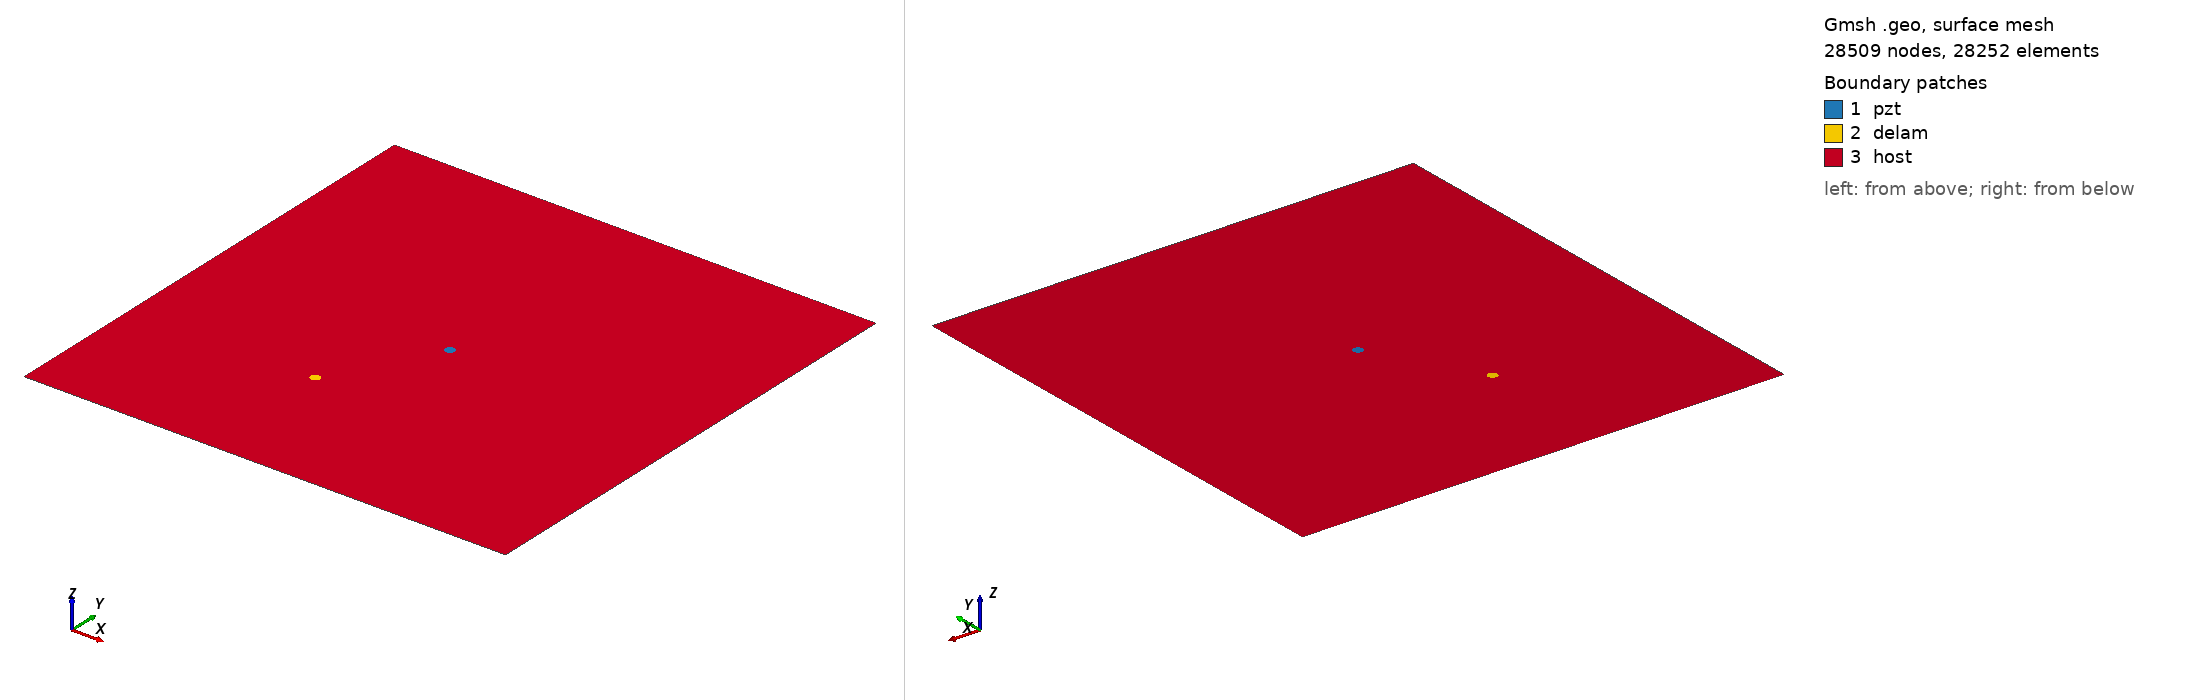

Gmsh geometry script, surface-meshed: 28509 nodes, 28252 surface elements. Boundary patches (legend numbers): 1 pzt, 2 delam, 3 host. Left view from above one corner, right view from below the opposite corner. Legend entries are the model's physical surfaces. The drawing asked Gmsh for element sizes between 1% and 20% of the model's largest extent; the script's own settings can give other sizes.

=== delam_Jochen_wavefield_a_5mm_b_5mm_angle_0.geo (drawn) ===
SetFactory("OpenCASCADE");
L=0.500000; 
W=0.500000; 
a=0.005000; 
b=0.005000; 
x=0.191000; 
y=0.145000; 
alpha=0.000000 *Pi; 
r=0.005000; 
xpzt=0.250000; 
ypzt=0.250000; 
//+
Point(1) = {0, 0, 0, 1.0};
//+
Point(2) = {L, 0, 0, 1.0};
//+
Point(3) = {L, W, 0, 1.0};
//+
Point(4) = {0, W, 0, 1.0};
//+
Line(1) = {1, 2};
//+
Line(2) = {2, 3};
//+
Line(3) = {3, 4};
//+
Line(4) = {4, 1};
//+
Circle(5) = {xpzt, ypzt, -0, r, 0, 2*Pi};
//+
Ellipse(6) = {x, y, -0, a, b, 0, 2*Pi};
//+
Rotate {{0, 0, 1}, {x, y, 0}, alpha} {
  Curve{6}; 
}
//+
Curve Loop(1) = {4, 1, 2, 3};
//+
Curve Loop(2) = {6};
//+
Curve Loop(3) = {5};
//+
Curve Loop(4) = {6};
//+
Curve Loop(5) = {5};
//+
Plane Surface(1) = {5};
//+
Plane Surface(2) = {4};
//+
Plane Surface(3) = {1, 2, 3};
//+
Point(9) = {xpzt, ypzt, 0, 1.0};
//+
Point{9} In Surface {1};// mesh node at centre of pzt
//+
Physical Surface("pzt") = {1};
//+
Physical Surface("delam") = {2};
//+
Physical Surface("host") = {3};

Mesh.Algorithm = 6; // Frontal
Mesh.CharacteristicLengthFactor = 0.080000;
Mesh.CharacteristicLengthMin = 0.001000;
Mesh.CharacteristicLengthMax = 0.200000;
Mesh.RecombineAll = 1; // Apply recombination algorithm
Mesh.SubdivisionAlgorithm = 1; // 1: all quadrangles
Mesh.Smoothing = 1;
